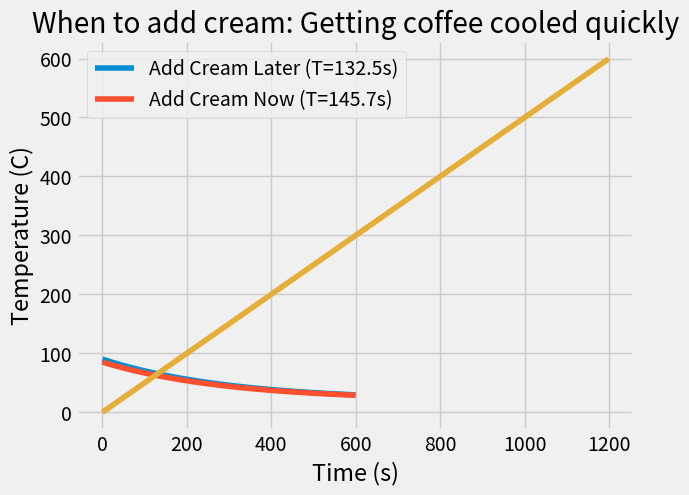

Source code (Python):
#!/usr/bin/env python3
'''
Solve the coffee problem to learn how to drink coffee effectively.
'''

import numpy as np
import matplotlib.pyplot as plt

plt.style.use('fivethirtyeight')

def solve_temp(t, T_init = 90, T_env = 20.0, k = 1/300.):
    '''
    This function returns temperature as a function of time using Newton's law of cooling.

    Parameters
    ----------
    t: Numpy array
        An array of time values in seconds.
    T_init: floating point, defaults to 90.
        Initial temperature in Celsius.
    T_env: floating point, defaults to 20.
        Ambient air temperature in Celsius.
    k: floating point, defaults to 1/300.
        Heat transfer coefficient in 1/s.

    Returns
    -------
    t_coffee: Numpy array
        Temperature corresponding to time t

    '''

    t_coffee = T_env + (T_init - T_env) * np.exp(-k * t)

    return t_coffee

def time_to_temp(T_final, T_init = 90, T_env = 20.0, k = 1/300.):
    '''
    Given a target temperature, determine how long it takes to reach the target temp using Newton's law of cooling.

    Parameters
    ----------
    T_final: floating point
        Final goal temperature of coffee.
    T_init: floating point, defaults to 90.
        Initial temperature in Celsius.
    T_env: floating point, defaults to 20.
        Ambient air temperature in Celsius.
    k: floating point, defaults to 1/300.
        Heat transfer coefficient in 1/s.

    Returns
    -------
    t : float
        time, in seconds, to cool to target T_final
    '''

    t = (-1/k) * np.log((T_final - T_env) / (T_init - T_env))

    return t

def euler_coffee():
    '''
    Solve the cooling equation using Euler's method.
    '''
    time = np.arange(0, t_final, dt)
    temp = np.zeros(time.size)
    temp[0] = T_init

    # Solve!
    for i in range(time.size - 1):
        temp[i+1] = temp[i] + dt * k * (temp[i] - T_env)

    return time, temp

def verify_code():
    '''
    Verify that our implementation is correct.
    '''
    t_real = 60. * 10.76
    k = np.log(95./110.) / -120
    t_code = time_to_temp(120, T_init = 180, T_env = 70, k = k)

    print("Target solution is: ", t_real)
    print("Numerical solution is: ", t_code)
    print("Difference is: ", t_real - t_code)

# Solve the actual problem using the functions declared above.
# First, do it quantitatively to the screen:
t_1 = time_to_temp(65)              # Add cream at T=65 to get to 60.
t_2 = time_to_temp(60, T_init = 85) # Add cream immediately.
t_c = time_to_temp(60)              # Control case: No cream.

print(f"TIME TO DRINKABLE COFFEE:")
print(f"\tControl case = {t_c:.2f}s")
print(f"\tAdd cream later = {t_1:.1f}s\n\tAdd cream now = {t_2:.1f}s")

# Create time series of temperature for cooling coffee.
t = np.arange(0, 600., 0.5)
temp1 = solve_temp(t)  # also the same as control case
temp2 = solve_temp(t, T_init = 85.)

# Create our figure and plot stuff!
fig, ax = plt.subplots(1, 1)
ax.plot(t, temp1, label = f'Add Cream Later (T={t_1:.1f}s)')
ax.plot(t, temp2, label = f'Add Cream Now (T={t_2:.1f}s)')
ax.plot(t)

ax.legend()
ax.set_xlabel('Time (s)')
ax.set_ylabel('Temperature (C)')
ax.set_title('When to add cream: Getting coffee cooled quickly')